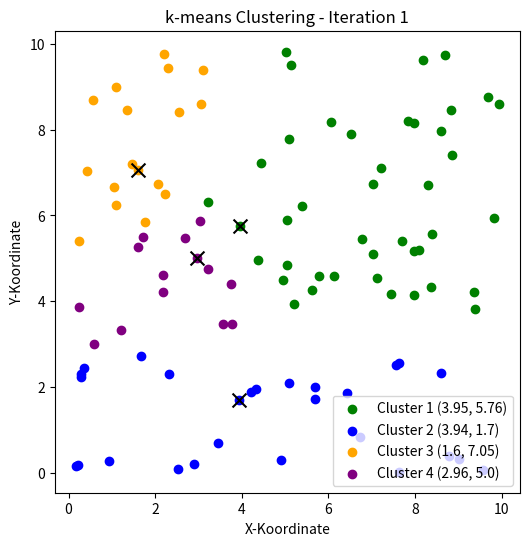
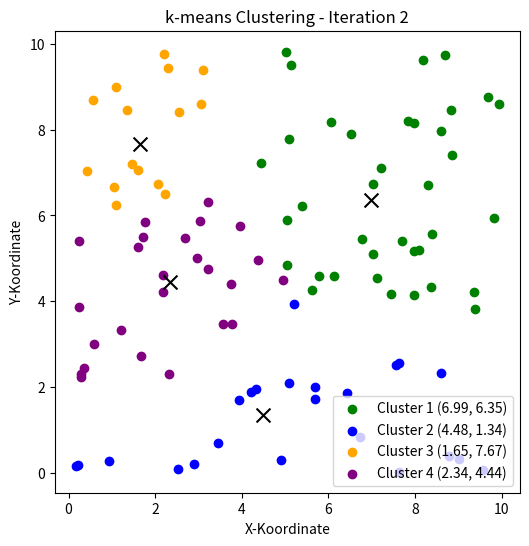
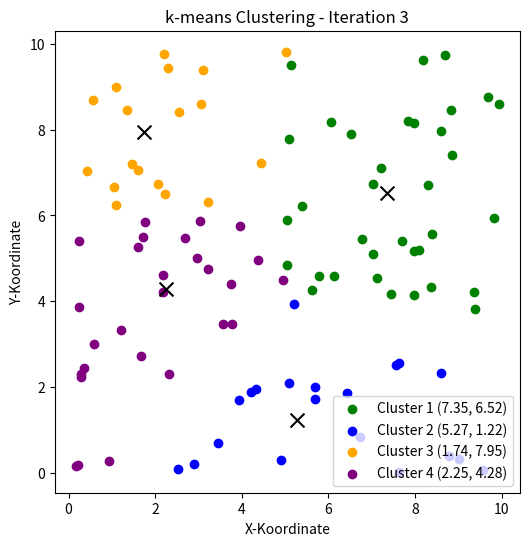
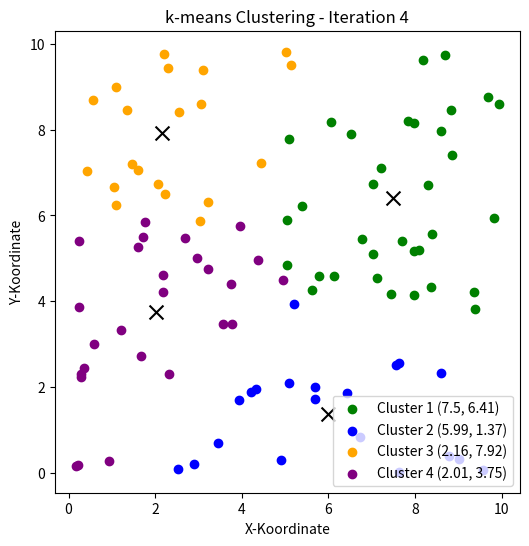
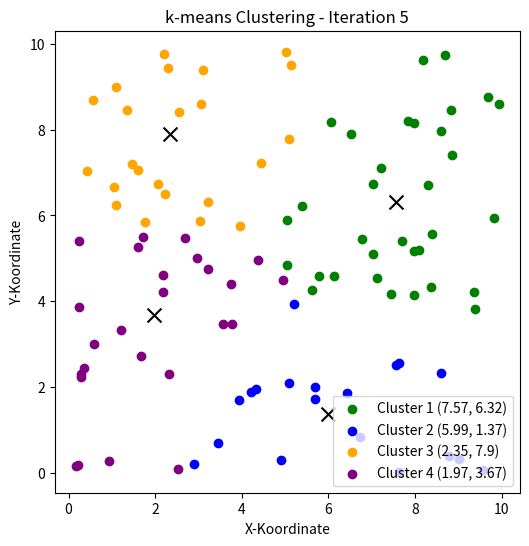
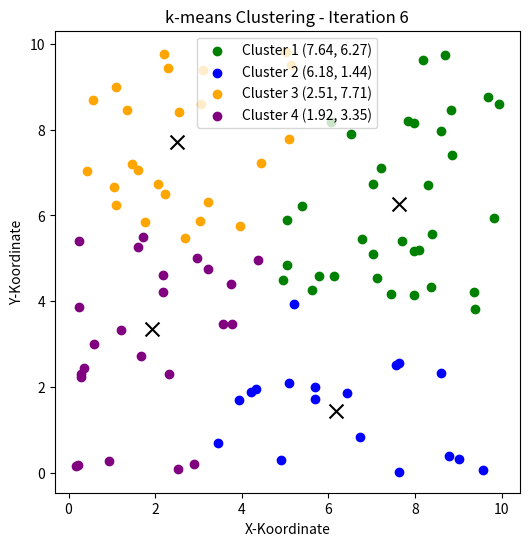
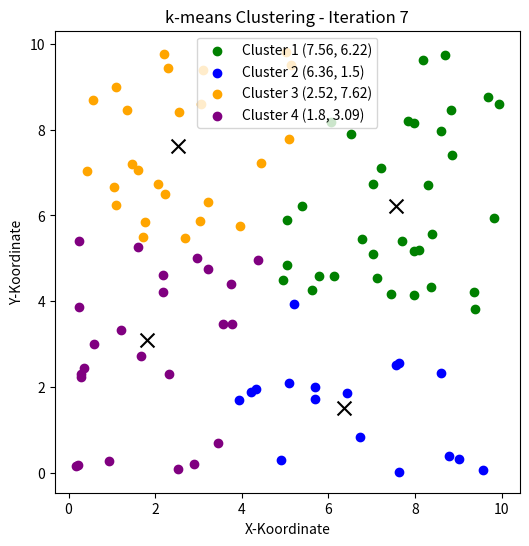
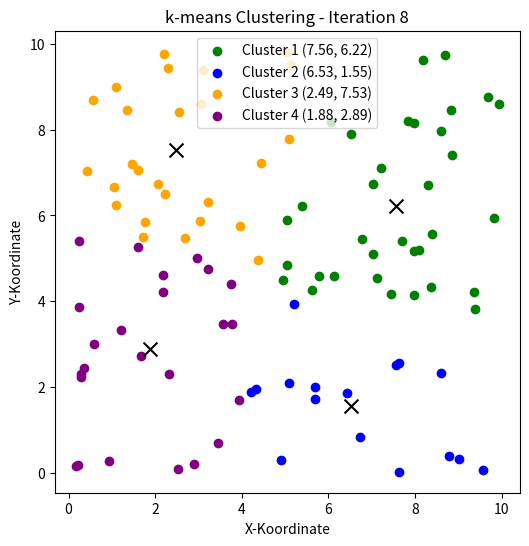
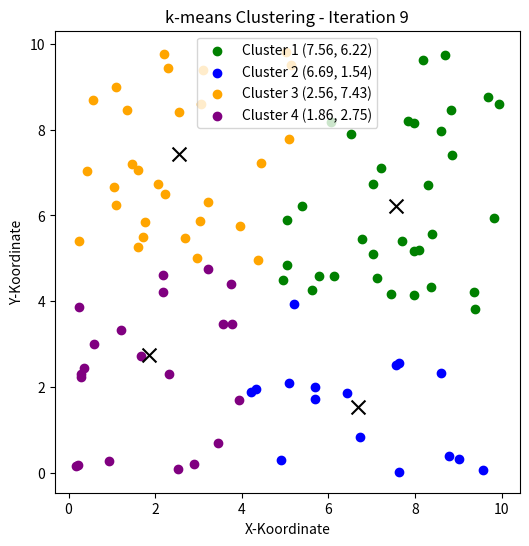
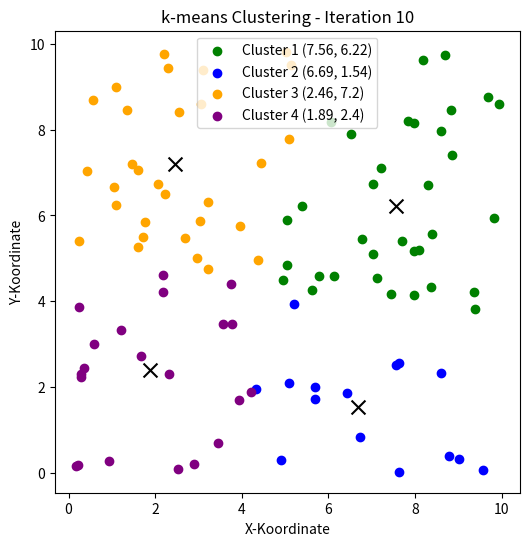
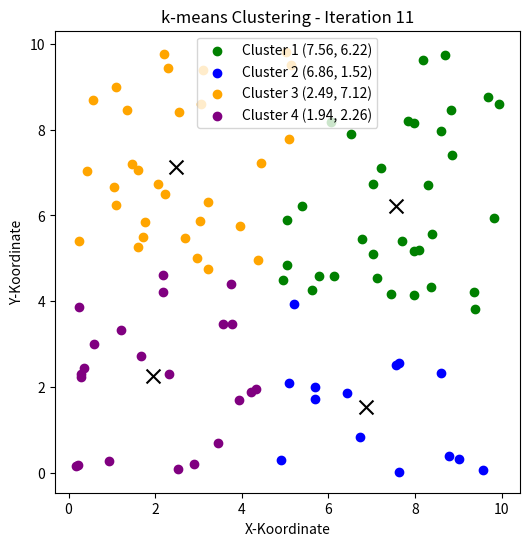
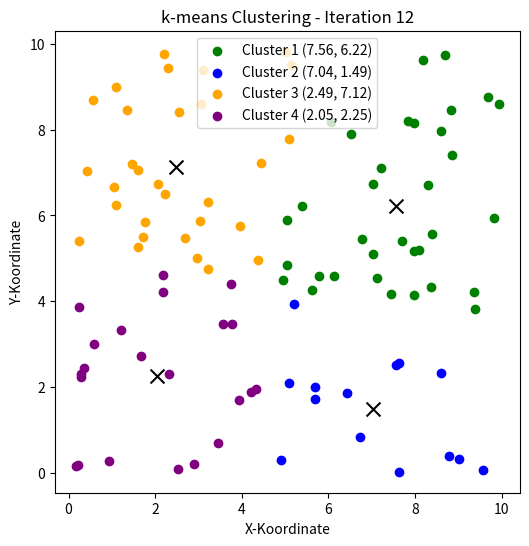

These figures' Python source, in order:
import logging

# Konfiguration für das Logging
logging.basicConfig(format='%(levelname)s: %(message)s')
logger = logging.getLogger(__name__)

# Loglevel INFO:  Informationen über den Verlauf des Programms
# Loglevel DEBUG: Detaillierte Informationen für die Fehlersuche
logger.setLevel(logging.INFO)

# Info-Nachricht, hilfreich für den Programmverlauf
logger.info('Das Loggen ist eingerichtet')

# Debug-Nachricht, hilfreich für die Fehlersuche
logger.setLevel(logging.DEBUG)
logger.debug('Das Log-Level ist auf DEBUG gesetzt')
logger.debug('Diese Nachricht angezeigt, weil das Log-Level auf DEBUG gesetzt ist')
logger.setLevel(logging.INFO)
logger.info('Das Log-Level ist auf INFO gesetzt')
logger.debug('Diese Nachricht wird nicht angezeigt, weil das Log-Level nun auf INFO gesetzt ist')

# Finaler Loglevel. Diesen könnt ihr auch beliebig in den späteren Übungen setzen.
# Es zählt immer der zuletzt gesetzte Loglevel.
logger.setLevel(logging.INFO)

# Für die Unit Tests benötigen wir das Modul doctest. Damit können wir die Docstrings in den Funktionen testen.
import doctest

# Damit die Ausgabe für dich gut lesbar ist, verwenden wir eine eigenes Output-Format
class CustomOutputChecker(doctest.OutputChecker):
    """Diese Klasse ist ein Wrapper für den Doctest-OutputChecker, um die Ausgabe zu formatieren."""
    def output_difference(self, example, got, optionflags):
        """
        Diese Funktion gibt die Testergebnisse in einer lesbaren Form zurück.
        """
        return f"""
Test fehlgeschlagen:
  Beispiel: {example.source.strip()}
  Erwartet: {example.want.strip()}
  Erhalten: {got.strip()}
"""

def run_doctests_mit_lesbarer_ausgabe(func, verbose=False):
    """
    Diese Funktion führt die Doctests aus und gibt eine lesbare Ausgabe zurück.
    Args:
        func (function): Die Funktion, die getestet werden soll.
    """
    runner = doctest.DocTestRunner(checker=CustomOutputChecker(), verbose=verbose)
    tests = doctest.DocTestFinder().find(func)
    total_failed = 0

    for test in tests:
        result = runner.run(test)
        total_failed += result.failed
    
    runner.summarize()

    if total_failed == 0:
        logger.info(f'{func.__name__}() wurde erfolgreich implementiert!')
    else:
        logger.error(f'{func.__name__}() hat {total_failed} fehlgeschlagene Tests')

def ist_gerade(zahl: int) -> bool:
    """
    Prüft, ob eine Zahl gerade ist.
    Returns:
        bool: True, wenn die Zahl gerade ist, sonst False
    Examples:
        >>> ist_gerade(2)
        True
        >>> ist_gerade(3)
        False
    """
    # Zum Testen kannst du die Funktion mal ändern, dass sie ein falsches Ergebnis zurückgibt
    # return True
    return zahl % 2 == 0

# Unit Test ausführen
run_doctests_mit_lesbarer_ausgabe(ist_gerade)

class Datenpunkt:
    """Klasse, die einen Datenpunkt repräsentiert mit XY-Koordinaten."""
    def __init__(self, x: float, y: float) -> None:
        """
        Erzeugt einen Datenpunkt mit den gegebenen Koordinaten, gerundet auf zwei Dezimalstellen.
        Examples:
            >>> punkt = Datenpunkt(1.2345, 6.789)
            >>> punkt.x
            1.23
            >>> punkt.y
            6.79
        """
        self.x = round(x, 2)
        self.y = round(y, 2)

    def __eq__(self, anderer_datenpunkt: object) -> bool:
        """
        Vergleicht zwei Datenpunkte basierend auf ihren Koordinaten.
        Examples:
            >>> Datenpunkt(1.23, 4.56) == Datenpunkt(1.23, 4.56)
            True
            >>> Datenpunkt(1.23, 4.56) == Datenpunkt(0.00, 4.56)
            False
        """
        if isinstance(anderer_datenpunkt, Datenpunkt):
            return self.x == anderer_datenpunkt.x and self.y == anderer_datenpunkt.y
        return False
    
    def __hash__(self) -> int:
        """
        Berechnet den Hashwert eines Datenpunktes.
        Examples:
            >>> hash(Datenpunkt(1.23, 4.56)) == hash(Datenpunkt(1.23, 4.56))
            True
        """
        return hash((self.x, self.y))
    
    def __repr__(self) -> str:
        """
        Gibt eine lesbare Repräsentation eines Datenpunktes zurück.
        Examples:
            >>> repr(Datenpunkt(1.23, 4.56))
            'Datenpunkt(1.23, 4.56)'
        """
        return f"Datenpunkt({self.x}, {self.y})"

run_doctests_mit_lesbarer_ausgabe(Datenpunkt.__init__)
run_doctests_mit_lesbarer_ausgabe(Datenpunkt.__eq__)
run_doctests_mit_lesbarer_ausgabe(Datenpunkt.__hash__)
run_doctests_mit_lesbarer_ausgabe(Datenpunkt.__repr__)

import random

def generiere_datenpunkte(anzahl_datenpunkte: int, zahlenraum: int = 10, randomseed=42) -> list[Datenpunkt]:
    """
    Generiert eine Liste von zufälligen Datenpunkten im angegebenen Zahlenraum.
    Args:
        anzahl_datenpunkte (int): Anzahl der zu generierenden Datenpunkte
        zahlenraum (int): Größe des Zahlenraums, in dem die Datenpunkte generiert werden
    Returns:
        list[Datenpunkt]: Liste von zufälligen Datenpunkten
    Examples:
        >>> datenpunkte = generiere_datenpunkte(3, 10)
        >>> len(datenpunkte)
        3
        >>> all(0 <= datenpunkt.x <= 10 and 0 <= datenpunkt.y <= 10 for datenpunkt in datenpunkte)
        True
    """
    # Damit wir einerseits zufällige Zahlen generieren können, aber andererseits auch reproduzierbare
    # Ergebnisse erhalten, setze wir den Zufallsgenerator auf einen fixen Wert.
    random.seed(randomseed)
    # Set, um Duplikate zu vermeiden
    datenpunkte = set()
    # Solange die Anzahl der generierten Datenpunkte kleiner als die gewünschte Anzahl ist,
    # neue Datenpunkte generieren und hinzufügen
    while len(datenpunkte) < anzahl_datenpunkte:
        # Zufällige Koordinaten im Zahlenraum generieren
        x = random.uniform(0, zahlenraum)
        y = random.uniform(0, zahlenraum)
        datenpunkt = Datenpunkt(x, y)
        datenpunkte.add(datenpunkt)
    return list(datenpunkte)

run_doctests_mit_lesbarer_ausgabe(generiere_datenpunkte)

def initialisiere_zentroiden(datenpunkte: list[Datenpunkt], anzahl_zentroiden: int) -> list[Datenpunkt]:
    """
    Wählt zufällig die angegebene Anzahl von Zentroiden aus den Datenpunkten aus.
    Args:
        datenpunkte: Liste von Datenpunkten, aus denen die Zentroiden ausgewählt werden.
        anzahl_zentroiden: Anzahl der Zentroiden, die initialisiert werden sollen.
    Returns:
        list[Datenpunkt]: Liste der initialisierten Zentroiden.
    Examples:
        >>> datenpunkte = [Datenpunkt(1.4, 4.5), Datenpunkt(5.2, 8.3), Datenpunkt(3.1, 9.2), Datenpunkt(3.1, 6.2)]
        >>> anzahl_zentroiden = 2
        >>> result = initialisiere_zentroiden(datenpunkte, anzahl_zentroiden)
        >>> len(result)
        2
        >>> all(zentroid in datenpunkte for zentroid in result)
        True
    """
    zentroiden = random.sample(datenpunkte, anzahl_zentroiden)
    logger.debug(f"Initialisierte Zentroiden: {zentroiden}")
    return zentroiden

run_doctests_mit_lesbarer_ausgabe(initialisiere_zentroiden)

def berechne_euklidische_distanz(datenpunkt1: Datenpunkt, datenpunkt2: Datenpunkt) -> float:
    """
    Berechnet die euklidische Distanz zu einem anderen Datenpunkt.
    Args:
        datenpunkt1: Erster Datenpunkt.
        datenpunkt2: Zweiter Datenpunkt.
    Returns:
        float: Euklidische Distanz zwischen den beiden Datenpunkten.
    Examples:
        >>> datenpunkt1 = Datenpunkt(1.0, 1.0)
        >>> datenpunkt2 = Datenpunkt(4.0, 5.0)
        >>> berechne_euklidische_distanz(datenpunkt1, datenpunkt2)
        5.0
        >>> berechne_euklidische_distanz(datenpunkt1, datenpunkt1)
        0.0
    """
    ...  # Hier Lösung ergänzen
    diff_x = datenpunkt1.x - datenpunkt2.x
    diff_y = datenpunkt1.y - datenpunkt2.y
    distanz = (diff_x ** 2 + diff_y ** 2) ** 0.5
    return round(distanz, 2)

run_doctests_mit_lesbarer_ausgabe(berechne_euklidische_distanz)

def finde_naechsten_zentroiden(zentroiden: list[Datenpunkt], datenpunkt: Datenpunkt) -> int:
    """
    Finde den nächsten Zentroiden für einen gegebenen Datenpunkt. Wenn es mehrere Zentroiden mit
    der gleichen minimalen Distanz gibt, wird der erste gefundene Zentroid zurückgegeben.
    Args:
        zentroiden (list[Datenpunkt]): Liste der Zentroiden, zwischen denen der nächste gesucht wird.
        datenpunkt (Datenpunkt): Der Datenpunkt, für den der nächste Zentroid gesucht wird.
    Returns:
        int: Index des nächsten Zentroiden. 
    Examples:
        >>> zentroiden = [Datenpunkt(1, 2), Datenpunkt(4, 6), Datenpunkt(3, 5)]
        >>> datenpunkt = Datenpunkt(1, 1)
        >>> finde_naechsten_zentroiden(zentroiden, datenpunkt)
        0
        >>> datenpunkt = Datenpunkt(4, 6)
        >>> finde_naechsten_zentroiden(zentroiden, datenpunkt)
        1
    """
    ...  # Hier Lösung ergänzen
    geringste_distanz = float('inf')
    naechster_zentroid: int
    index = 0
    for zentroid in zentroiden:
        distanz = berechne_euklidische_distanz(datenpunkt, zentroid)
        if distanz < geringste_distanz:
            geringste_distanz = distanz
            naechster_zentroid = index
        index += 1
    return naechster_zentroid

run_doctests_mit_lesbarer_ausgabe(finde_naechsten_zentroiden)

def erzeuge_cluster(datenpunkte: list[Datenpunkt], zentroiden: list[Datenpunkt]) -> dict[int, list[Datenpunkt]]:
    """
    Weist jeden Datenpunkt den entsprechenden Cluster zu.
    Args:
        datenpunkte: Liste der Datenpunkte, die den Clustern zugeordnet werden sollen.
        zentroiden: Liste der Zentroiden, die die Cluster repräsentieren.
    Returns:
        dict[int, list[Datenpunkt]]: Dictionary mit den Clustern und den zugehörigen Datenpunkten.
    Examples:
        >>> datenpunkte = [Datenpunkt(1.0, 1.0), Datenpunkt(3.0, 3.0), Datenpunkt(5.0, 5.0), Datenpunkt(7.0, 7.0)]
        >>> zentroiden = [Datenpunkt(2.0, 2.0), Datenpunkt(4.0, 4.0), Datenpunkt(6.0, 6.0)]
        >>> erzeuge_cluster(datenpunkte, zentroiden)
        {0: [Datenpunkt(1.0, 1.0), Datenpunkt(3.0, 3.0)], 1: [Datenpunkt(5.0, 5.0)], 2: [Datenpunkt(7.0, 7.0)]}

        >>> datenpunkte = [Datenpunkt(1.4, 1.2), Datenpunkt(1.6, 4.7), Datenpunkt(5.2, 8.3), Datenpunkt(5.1, 8.2), Datenpunkt(3.1, 9.2)]
        >>> zentroiden = [Datenpunkt(1.0, 3.0), Datenpunkt(4.0, 5.0)]
        >>> erzeuge_cluster(datenpunkte, zentroiden)
        {0: [Datenpunkt(1.4, 1.2), Datenpunkt(1.6, 4.7)], 1: [Datenpunkt(5.2, 8.3), Datenpunkt(5.1, 8.2), Datenpunkt(3.1, 9.2)]}
    """
    clusters: dict[int, list[Datenpunkt]] = {}
    for zentroid in range(len(zentroiden)):
        clusters[zentroid] = []

    ...  # Hier die weitere Lösung ergänzen
    for datenpunkt in datenpunkte:
        index_naechster_zentroid = finde_naechsten_zentroiden(zentroiden, datenpunkt)
        clusters[index_naechster_zentroid].append(datenpunkt)
    return clusters

run_doctests_mit_lesbarer_ausgabe(erzeuge_cluster)

def berechne_zentroid_koordinaten(datenpunkte: list[Datenpunkt]) -> Datenpunkt:
    """
    Berechnet die Koordinaten des Zentroiden basierend auf den zugehörigen Datenpunkten.
    Dabei wird der Mittelwert der X- und Y-Koordinaten der Datenpunkte berechnet.
    Args:
        datenpunkte: Liste der Datenpunkte, für die der Zentroid berechnet werden soll.
    Returns:
        Datenpunkt: Zentroid mit den berechneten Koordinaten.
    Examples:
        >>> datenpunkte = [Datenpunkt(1.0, 1.0), Datenpunkt(3.0, 3.0), Datenpunkt(5.0, 5.0)]
        >>> berechne_zentroid_koordinaten(datenpunkte)
        Datenpunkt(3.0, 3.0)
        >>> datenpunkte = [Datenpunkt(1.4, 4.5), Datenpunkt(1.6, 4.7), Datenpunkt(5.2, 8.3)]
        >>> berechne_zentroid_koordinaten(datenpunkte)
        Datenpunkt(2.73, 5.83)
    """
    ...  # Hier Lösung ergänzen
    x_summe = 0
    y_summe = 0
    for datenpunkt in datenpunkte:
        x_summe += datenpunkt.x
        y_summe += datenpunkt.y
    x_mittelwert = x_summe / len(datenpunkte)
    y_mittelwert = y_summe / len(datenpunkte)

    return Datenpunkt(x_mittelwert, y_mittelwert)

run_doctests_mit_lesbarer_ausgabe(berechne_zentroid_koordinaten)

def aktualisiere_zentroiden(clusters: dict[int, list[Datenpunkt]]) -> list[Datenpunkt]:
    """
    Aktualisiert die Zentroiden basierend auf den zugewiesenen Datenpunkten.
    Dabei wird für jeden Cluster der Zentroid neu berechnet.
    Args:
        clusters: Dictionary mit den Clustern und den zugehörigen Datenpunkten.
    Returns:
        list[Datenpunkt]: Liste der neuen Zentroiden.
    Examples:
        >>> clusters = {0: [Datenpunkt(1.0, 1.0), Datenpunkt(3.0, 3.0)], 1: [Datenpunkt(5.0, 5.0), Datenpunkt(7.0, 7.0)]}
        >>> aktualisiere_zentroiden(clusters)
        [Datenpunkt(2.0, 2.0), Datenpunkt(6.0, 6.0)]

        >>> clusters = {0: [Datenpunkt(1.4, 4.5), Datenpunkt(5.2, 8.3), Datenpunkt(3.1, 9.2)], 1: [Datenpunkt(1.6, 4.7), Datenpunkt(5.1, 8.2), Datenpunkt(3.1, 9.2)]}
        >>> aktualisiere_zentroiden(clusters)
        [Datenpunkt(3.23, 7.33), Datenpunkt(3.27, 7.37)]
    """
    ...  # Hier Lösung ergänzen
    neue_zentroiden: list[Datenpunkt] = []
    for datenpunkte_in_cluster in clusters.values():
        neuer_zentroid: Datenpunkt = berechne_zentroid_koordinaten(datenpunkte_in_cluster)
        neue_zentroiden.append(neuer_zentroid)
    return neue_zentroiden

run_doctests_mit_lesbarer_ausgabe(aktualisiere_zentroiden)

import matplotlib.pyplot as plt

def plot_cluster(clusters, zentroiden, iteration):
    farben = ['green', 'blue', 'orange', 'purple', 'red', 'brown', 'pink', 'gray', 'cyan', 'magenta']
    
    plt.figure(figsize=(6, 6))
    for cluster_index, cluster_datenpunkte in clusters.items():
        x_coords = [datenpunkt.x for datenpunkt in cluster_datenpunkte]
        y_coords = [datenpunkt.y for datenpunkt in cluster_datenpunkte]
        plt.scatter(x_coords, y_coords, color=farben[cluster_index], label=f'Cluster {cluster_index + 1} ({zentroiden[cluster_index].x}, {zentroiden[cluster_index].y})')
    
    zentroid_x_coords = [zentroid.x for zentroid in zentroiden]
    zentroid_y_coords = [zentroid.y for zentroid in zentroiden]
    plt.scatter(zentroid_x_coords, zentroid_y_coords, color='black', marker='x', s=100)  # Zentroiden ohne Legende
    
    plt.title(f'k-means Clustering - Iteration {iteration}')
    plt.xlabel('X-Koordinate')
    plt.ylabel('Y-Koordinate')
    plt.legend()
    plt.show()

def k_means(datenpunkte: list[Datenpunkt], anzahl_cluster: int, max_iterationen: int, print_plots = False) -> tuple[dict[int, list[Datenpunkt]], list[Datenpunkt]]:
    """
    Hauptfunktion für den k-means Algorithmus zur Clusterbildung. Der Algorithmus besteht aus folgenden Schritten:
    2. Initialisierung der Zentroiden
    3. Zuweisung der Datenpunkte und Bildung der Cluster
    4. Aktualisierung der Zentroiden
    5. Überprüfung, ob sich die Zentroiden verändert haben
    Args:
        datenpunkte: Liste der Datenpunkte, die geclustert werden sollen.
        anzahl_cluster: Anzahl der Cluster, die gebildet werden sollen.
        max_iterationen: Maximale Anzahl der Iterationen, die der Algorithmus durchführt.
    Returns:
        tuple[dict[int, list[Datenpunkt]], list[Datenpunkt]]: Die Cluster und die finalen Zentroiden.
    Examples:
        >>> datenpunkte = [Datenpunkt(1.0, 1.0), Datenpunkt(1.0, 3.0), Datenpunkt(3.0, 3.0), Datenpunkt(4.0, 2.0), Datenpunkt(5.0, 5.0)]
        >>> clusters, zentroiden = k_means(datenpunkte, 2, 100)
        >>> len(clusters)
        2
        >>> len(zentroiden)
        2
        >>> sum(len(cluster) for cluster in clusters.values()) == len(datenpunkte)
        True
    """
    # 2. Initialisierung der Zentroiden
    zentroiden = initialisiere_zentroiden(datenpunkte, anzahl_cluster)
    clusters = {}

    for iteration in range(max_iterationen):
        # 3. Zuweisung der Datenpunkte und Bildung der Cluster
        clusters = erzeuge_cluster(datenpunkte, zentroiden)
        
        # Plot der Cluster ausgeben, wenn gewünscht
        if print_plots:
            plot_cluster(clusters, zentroiden, iteration + 1)
        
        # 4. Aktualisierung der Zentroiden
        neue_zentroiden = aktualisiere_zentroiden(clusters)
        
        # 5. Überprüfung, ob sich die Zentroiden verändert haben
        if neue_zentroiden == zentroiden:
            logger.info("Zentroiden haben sich nicht mehr verändert. Algorithmus stoppt.")
            break
        zentroiden = neue_zentroiden
    return clusters, zentroiden

# Unit Test für die Hauptfunktion
run_doctests_mit_lesbarer_ausgabe(k_means)

# Starte den k-means Algorithmus mit 100 Datenpunkten, 3 Zentroiden und maximal 10 Iterationen
datenpunkte = generiere_datenpunkte(100, zahlenraum=10, randomseed=1)
clusters, zentroiden = k_means(datenpunkte=datenpunkte, anzahl_cluster=4, max_iterationen=100, print_plots=True)
